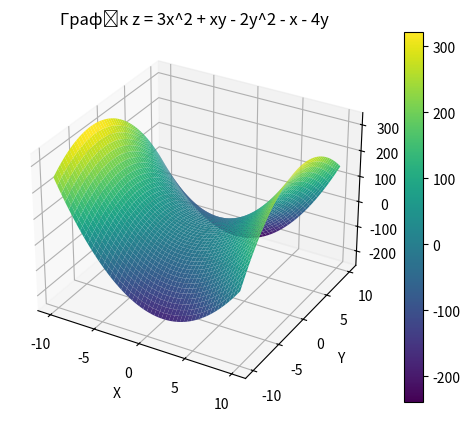

Source code (Python):
import matplotlib.pyplot as plt
import numpy as np
from scipy.optimize import minimize, minimize_scalar


# Определение функции
def objective(x, y):
    return 3 * x ** 2 + x * y - 2 * y ** 2 - x - 4 * y


x = np.linspace(-10, 10, 400)
y = np.linspace(-10, 10, 400)
X, Y = np.meshgrid(x, y)
Z = objective(X, Y)

fig = plt.figure()
ax = fig.add_subplot(111, projection='3d')

# Будування поверхні
surf = ax.plot_surface(X, Y, Z, cmap='viridis')

ax.set_xlabel('X')
ax.set_ylabel('Y')
ax.set_zlabel('Z')
ax.set_title('Графік z = 3x^2 + xy - 2y^2 - x - 4y')
fig.colorbar(surf)
plt.show()


def z(x):
    x, y = x
    return 3 * x ** 2 + x * y - 2 * y ** 2 - x - 4 * y


# Начальное приближение для поиска минимума
initial_guess_min = [1, 1]

# Нахождение минимума
result_min = minimize(z, initial_guess_min, method='BFGS')

x_optimal, y_optimal = result_min.x
z_optimal = result_min.fun

print(f"Значення глобального екстремуму z = {z_optimal}")
print(f"x_optimal = {x_optimal}, y_optimal = {y_optimal}")

# Нахождение максимума на заданном интервале
result_max = minimize_scalar(lambda x: -z([x, 0]), bounds=(-10, 10), method='bounded')

if result_max.success:
    x_max = result_max.x
    z_max = -result_max.fun
    print(f"Max: x = {x_max}, y = 0, z = {z_max}")
else:
    print("Error.")
